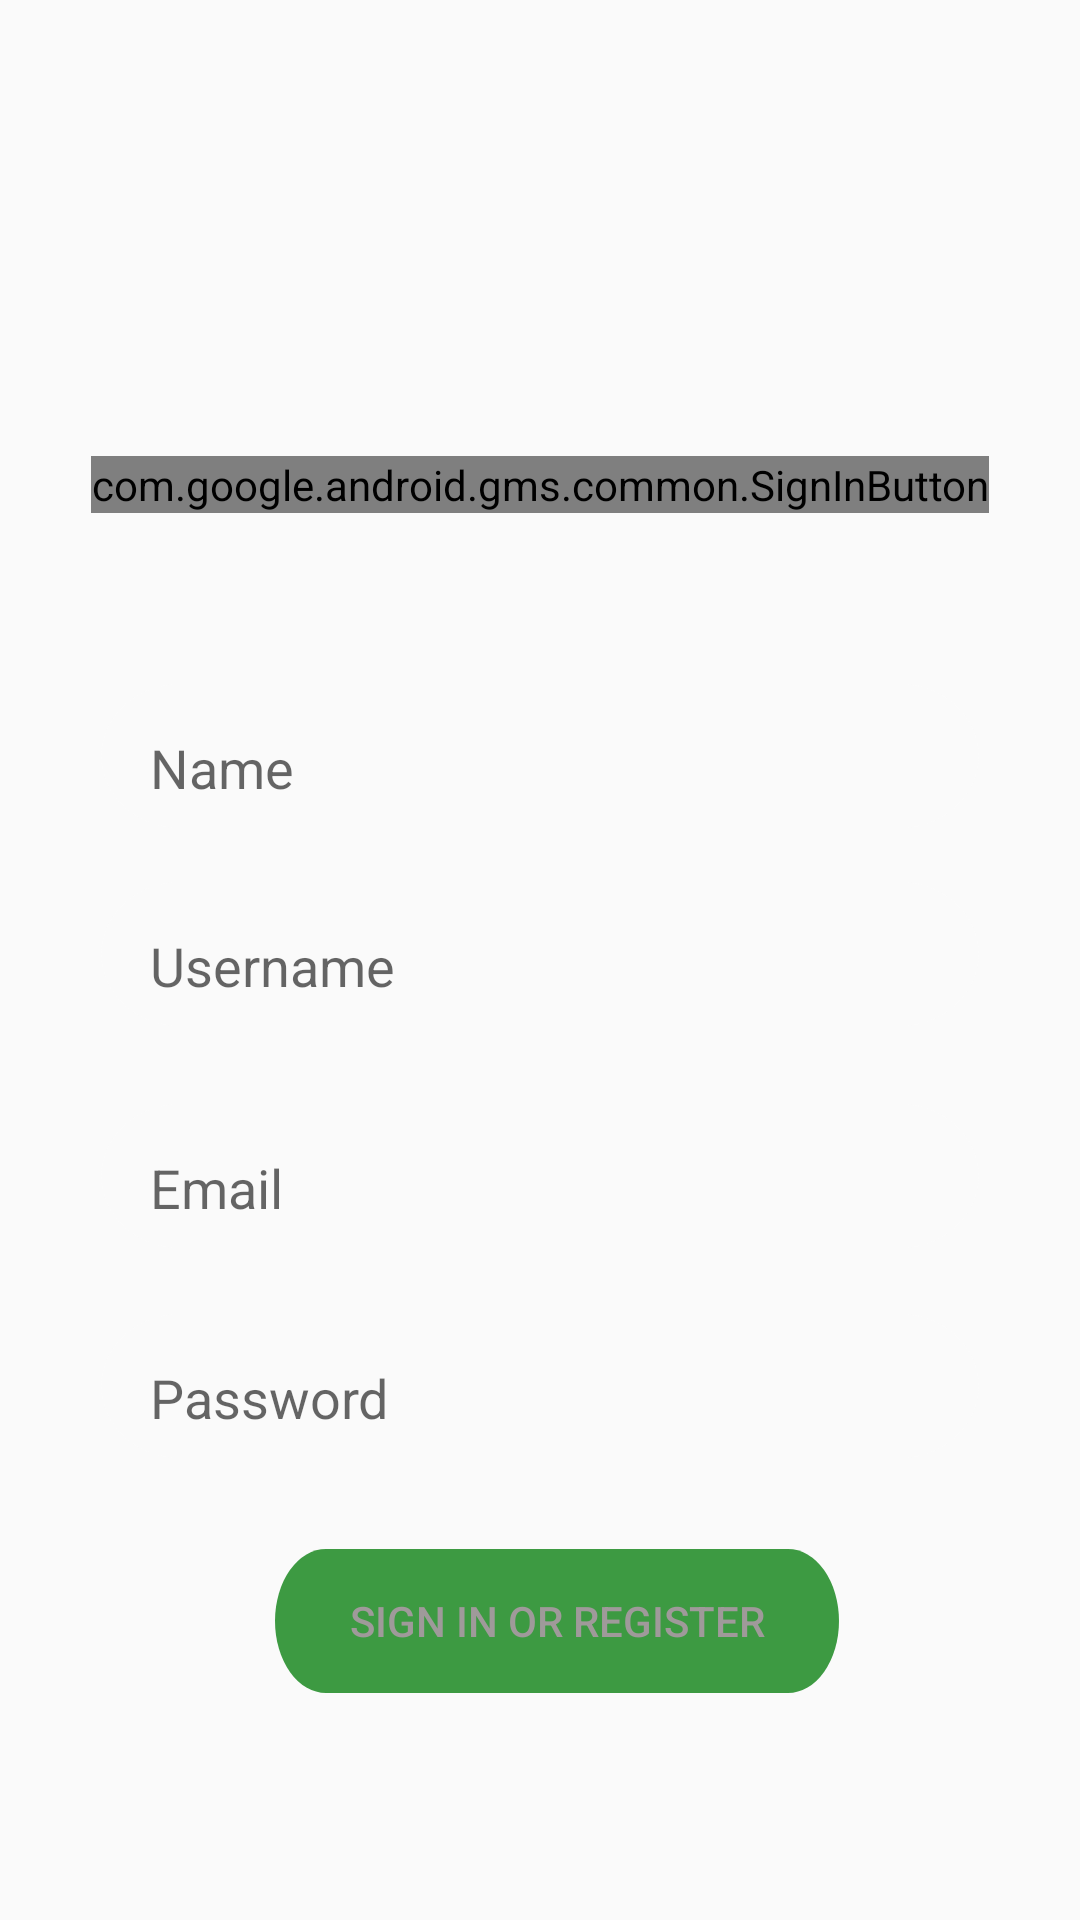

The Android layout XML behind this screen, and the referenced resources:
<!-- AndroidManifest.xml: application theme AppTheme -->
<!-- res/layout/activity_register.xml -->
<?xml version="1.0" encoding="utf-8"?>
<androidx.constraintlayout.widget.ConstraintLayout xmlns:android="http://schemas.android.com/apk/res/android"
    xmlns:app="http://schemas.android.com/apk/res-auto"
    xmlns:tools="http://schemas.android.com/tools"
    android:id="@+id/container"
    android:layout_width="match_parent"
    android:layout_height="match_parent"
    android:background="@drawable/loopy"
    tools:context=".RegisterActivity">

    <ImageView
        android:id="@+id/background"
        android:layout_width="match_parent"
        android:layout_height="match_parent"
        android:foreground="#C41A1C1A"
        app:layout_constraintBottom_toBottomOf="parent"
        app:layout_constraintEnd_toEndOf="parent"
        app:layout_constraintTop_toBottomOf="parent"
        app:layout_constraintVertical_bias="1.0" />

    <com.google.android.gms.common.SignInButton
        android:id="@+id/sign_in_button"
        android:layout_width="wrap_content"
        android:layout_height="wrap_content"
        android:layout_marginTop="152dp"
        app:layout_constraintEnd_toEndOf="parent"
        app:layout_constraintStart_toStartOf="parent"
        app:layout_constraintTop_toTopOf="parent" />

    <EditText
        android:id="@+id/name"
        android:layout_width="0dp"
        android:layout_height="wrap_content"
        android:layout_marginStart="24dp"
        android:layout_marginTop="52dp"
        android:layout_marginEnd="24dp"
        android:background="@drawable/ic_roundededittextbackground"
        android:ems="10"
        android:hint="@string/prompt_name"
        android:inputType="textPersonName"
        android:paddingStart="26dp"
        app:layout_constraintEnd_toEndOf="parent"
        app:layout_constraintHorizontal_bias="0.0"
        app:layout_constraintStart_toStartOf="parent"
        app:layout_constraintTop_toBottomOf="@+id/sign_in_button" />

    <EditText
        android:id="@+id/username"
        android:layout_width="0dp"
        android:layout_height="wrap_content"
        android:layout_marginStart="24dp"
        android:layout_marginEnd="24dp"
        android:layout_marginBottom="4dp"
        android:background="@drawable/ic_roundededittextbackground"
        android:ems="10"
        android:hint="@string/prompt_username"
        android:inputType="textPersonName"
        android:paddingStart="26dp"
        app:layout_constraintBottom_toTopOf="@+id/email"
        app:layout_constraintEnd_toEndOf="parent"
        app:layout_constraintHorizontal_bias="1.0"
        app:layout_constraintStart_toStartOf="parent"
        app:layout_constraintTop_toBottomOf="@id/name" />

    <EditText
        android:id="@+id/email"
        android:layout_width="0dp"
        android:layout_height="wrap_content"
        android:layout_marginStart="24dp"
        android:layout_marginTop="8dp"
        android:layout_marginEnd="24dp"
        android:background="@drawable/ic_roundededittextbackground"
        android:hint="@string/prompt_email"
        android:inputType="textEmailAddress"
        android:paddingStart="26dp"
        android:selectAllOnFocus="true"
        app:layout_constraintEnd_toEndOf="parent"
        app:layout_constraintHorizontal_bias="1.0"
        app:layout_constraintStart_toStartOf="parent"
        app:layout_constraintTop_toBottomOf="@id/username" />

    <EditText
        android:id="@+id/password"
        android:layout_width="0dp"
        android:layout_height="wrap_content"
        android:layout_marginStart="24dp"
        android:layout_marginTop="4dp"
        android:layout_marginEnd="24dp"
        android:background="@drawable/ic_roundededittextbackground"
        android:hint="@string/prompt_password"
        android:imeActionLabel="@string/action_sign_in_short"
        android:imeOptions="actionDone"
        android:inputType="textPassword"
        android:paddingStart="26dp"
        android:selectAllOnFocus="true"
        app:layout_constraintEnd_toEndOf="parent"
        app:layout_constraintHorizontal_bias="1.0"
        app:layout_constraintStart_toStartOf="parent"
        app:layout_constraintTop_toBottomOf="@+id/email" />

    <Button
        android:id="@+id/register"
        android:layout_width="wrap_content"
        android:layout_height="wrap_content"
        android:layout_gravity="start"
        android:layout_marginStart="48dp"
        android:layout_marginEnd="48dp"
        android:layout_marginBottom="64dp"
        android:background="@drawable/ic_button_background"
        android:enabled="true"
        android:text="@string/action_sign_in"
        android:textColor="#9F9A9A"
        app:layout_constraintBottom_toBottomOf="parent"
        app:layout_constraintEnd_toEndOf="parent"
        app:layout_constraintHorizontal_bias="0.574"
        app:layout_constraintStart_toStartOf="parent"
        app:layout_constraintTop_toBottomOf="@+id/password"
        app:layout_constraintVertical_bias="0.601" />

    <ProgressBar
        android:id="@+id/loading"
        android:layout_width="wrap_content"
        android:layout_height="wrap_content"
        android:layout_gravity="center"
        android:layout_marginStart="32dp"
        android:layout_marginTop="64dp"
        android:layout_marginEnd="32dp"
        android:layout_marginBottom="64dp"
        android:visibility="gone"
        app:layout_constraintBottom_toBottomOf="parent"
        app:layout_constraintEnd_toEndOf="@+id/password"
        app:layout_constraintStart_toStartOf="@+id/password"
        app:layout_constraintTop_toTopOf="parent"
        app:layout_constraintVertical_bias="0.3" />

</androidx.constraintlayout.widget.ConstraintLayout>
<!-- resources referenced by this layout -->
<resources>
  <!-- drawable ic_button_background (drawable) -->
  <vector android:alpha="0.86" android:height="34dp"
      android:viewportHeight="34" android:viewportWidth="188"
      android:width="188dp" xmlns:android="http://schemas.android.com/apk/res/android">
      <path android:fillColor="#1F8B24" android:pathData="M17,0L171,0A17,17 0,0 1,188 17L188,17A17,17 0,0 1,171 34L17,34A17,17 0,0 1,0 17L0,17A17,17 0,0 1,17 0z"/>
  </vector>
  <!-- drawable ic_roundededittextbackground (drawable) -->
  <vector android:alpha="0.9" android:height="66dp"
      android:viewportHeight="66" android:viewportWidth="288"
      android:width="288dp" xmlns:android="http://schemas.android.com/apk/res/android">
      <path android:fillAlpha="0.5" android:fillColor="#FAFAFA"
          android:fillType="evenOdd" android:pathData="M33,5C19.745,5 9,15.745 9,29C9,42.255 19.745,53 33,53H255C268.255,53 279,42.255 279,29C279,15.745 268.255,5 255,5H33Z"/>
  </vector>
  <string name="action_sign_in">Sign in or register</string>
  <string name="action_sign_in_short">Sign in</string>
  <string name="prompt_email">Email</string>
  <string name="prompt_name">Name</string>
  <string name="prompt_password">Password</string>
  <string name="prompt_username">Username</string>
  <style name="AppTheme" parent="Theme.AppCompat.DayNight.NoActionBar">
          
          <item name="colorPrimary">@color/colorPrimary</item>
          <item name="colorPrimaryDark">@color/colorPrimaryDark</item>
          <item name="colorAccent">@color/colorAccent</item>
          <item name="android:statusBarColor">@android:color/transparent</item>
          <item name="android:windowTranslucentNavigation">true</item>
      </style>
  <!-- not gathered from this repository: default colours our renderer supplied (Android Studio template values) -->
  <color name="colorPrimary">#FF6200EE</color>
  <color name="colorPrimaryDark">#FF3700B3</color>
  <color name="colorAccent">#FF03DAC5</color>
</resources>
